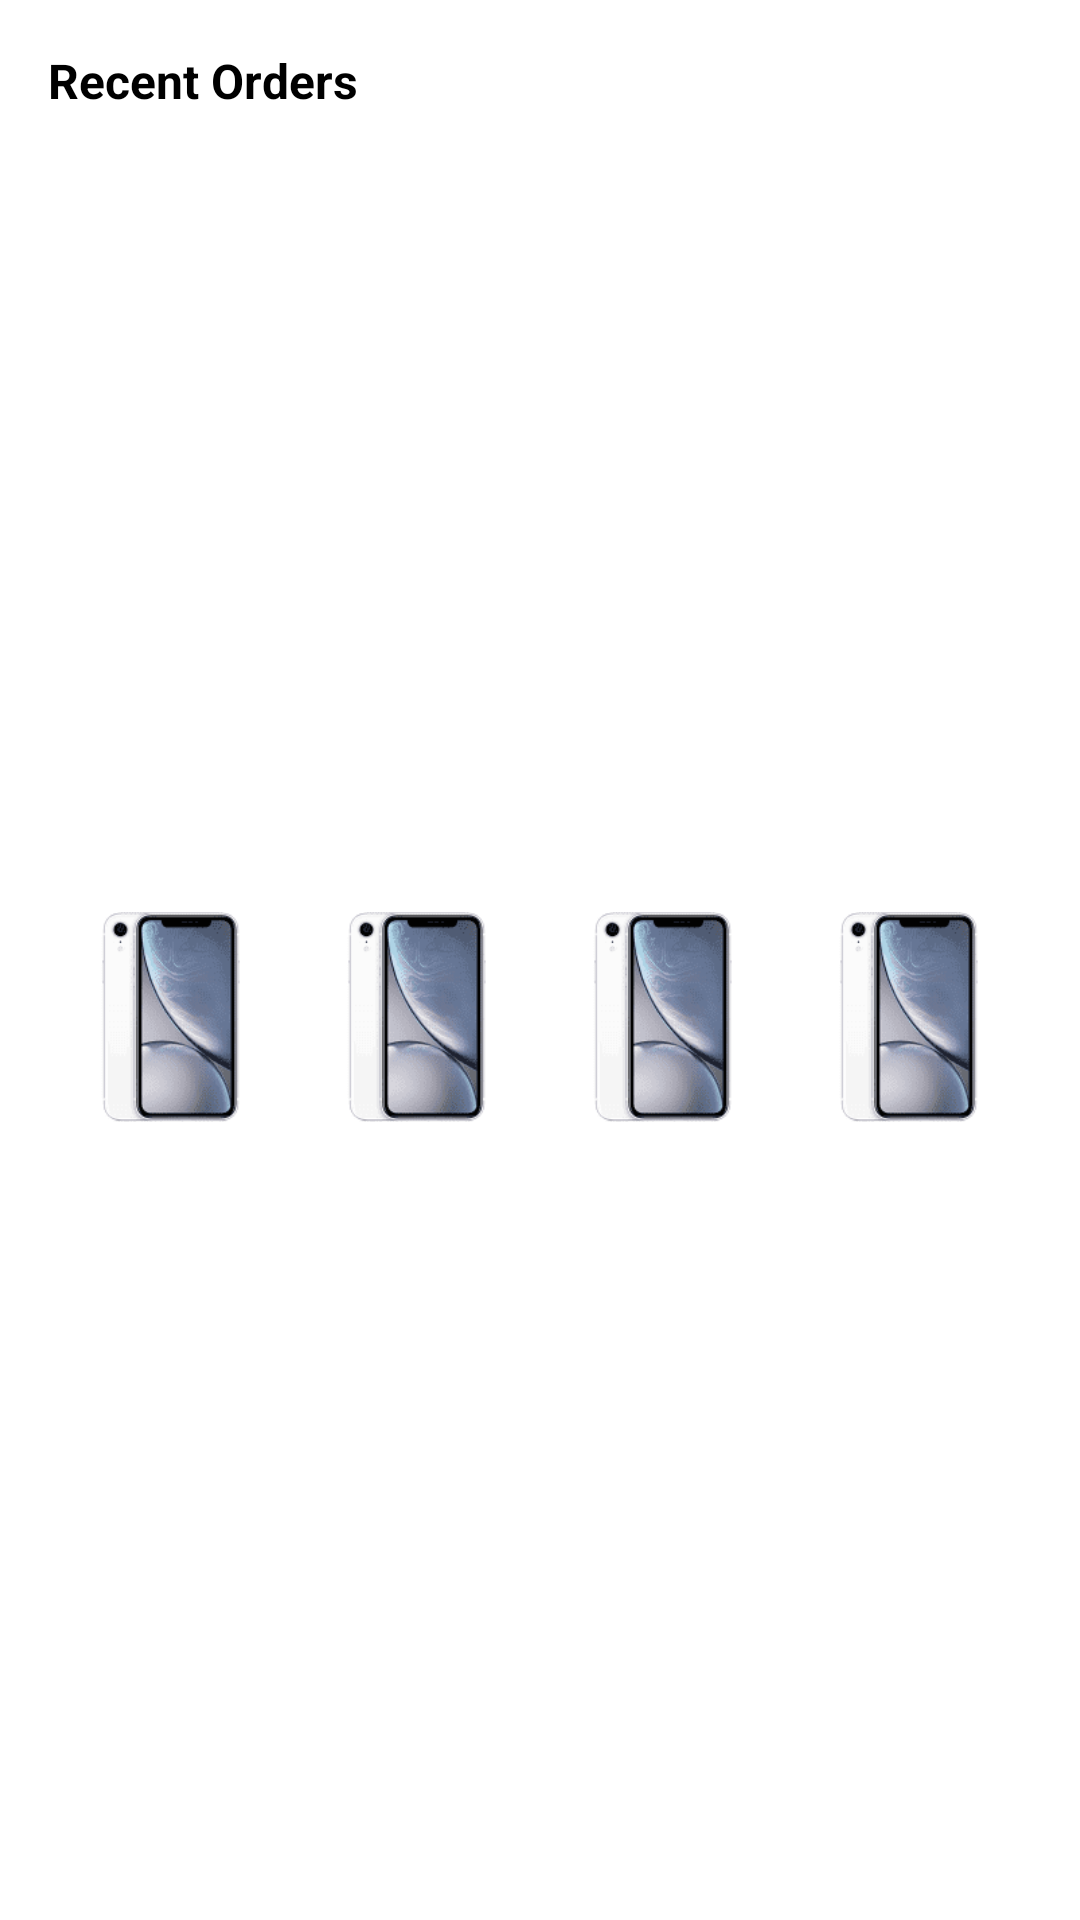

Produce the Android XML layout that renders to this screen, including the resource entries it uses.
<!-- AndroidManifest.xml: application theme Theme.Eshopie -->
<!-- res/layout/recent_orders_layout.xml -->
<?xml version="1.0" encoding="utf-8"?>
<androidx.constraintlayout.widget.ConstraintLayout xmlns:android="http://schemas.android.com/apk/res/android"
    xmlns:app="http://schemas.android.com/apk/res-auto"
    xmlns:tools="http://schemas.android.com/tools"
    android:layout_width="match_parent"
    android:layout_height="wrap_content"
    android:layout_marginStart="16dp"
    android:layout_marginEnd="16dp"
    android:elevation="6dp"
    android:background="@drawable/slider_bg">

    <TextView
        android:id="@+id/textView10"
        android:layout_width="wrap_content"
        android:layout_height="wrap_content"
        android:layout_marginStart="16dp"
        android:layout_marginTop="16dp"
        android:text="Recent Orders"
        android:textColor="@color/black"
        android:textSize="16sp"
        android:textStyle="bold"
        app:layout_constraintStart_toStartOf="parent"
        app:layout_constraintTop_toTopOf="parent" />

    <LinearLayout
        android:id="@+id/recent_orders_container"
        android:layout_width="0dp"
        android:layout_height="wrap_content"
        android:layout_marginStart="16dp"
        android:layout_marginTop="16dp"
        android:layout_marginEnd="16dp"
        android:layout_marginBottom="16dp"
        android:orientation="horizontal"
        app:layout_constraintBottom_toBottomOf="parent"
        app:layout_constraintEnd_toEndOf="parent"
        app:layout_constraintStart_toStartOf="parent"
        app:layout_constraintTop_toBottomOf="@+id/textView10">

        <ImageView
            android:layout_width="70dp"
            android:layout_height="70dp"
            android:layout_weight="1"
            app:srcCompat="@drawable/phone" />

        <ImageView
            android:layout_width="70dp"
            android:layout_height="70dp"
            android:layout_weight="1"
            app:srcCompat="@drawable/phone" />

        <ImageView
            android:layout_width="70dp"
            android:layout_height="70dp"
            android:layout_weight="1"
            app:srcCompat="@drawable/phone" />

        <ImageView
            android:layout_width="70dp"
            android:layout_height="70dp"
            android:layout_weight="1"
            app:srcCompat="@drawable/phone" />
    </LinearLayout>
</androidx.constraintlayout.widget.ConstraintLayout>
<!-- resources referenced by this layout -->
<resources>
  <color name="black">#FF000000</color>
  <!-- drawable phone: png bitmap (drawable, 4608 bytes) -->
  <style name="Theme.Eshopie" parent="Theme.MaterialComponents.DayNight.NoActionBar">
          
          <item name="colorPrimary">@color/purple_500</item>
          <item name="colorPrimaryVariant">@color/purple_700</item>
          <item name="colorOnPrimary">@color/white</item>
  
          
          <item name="android:statusBarColor" tools:targetApi="l">?attr/colorPrimaryVariant</item>
          
      </style>
  <color name="purple_500">#FF6200EE</color>
  <color name="purple_700">#FF3700B3</color>
  <color name="white">#FFFFFFFF</color>
</resources>
